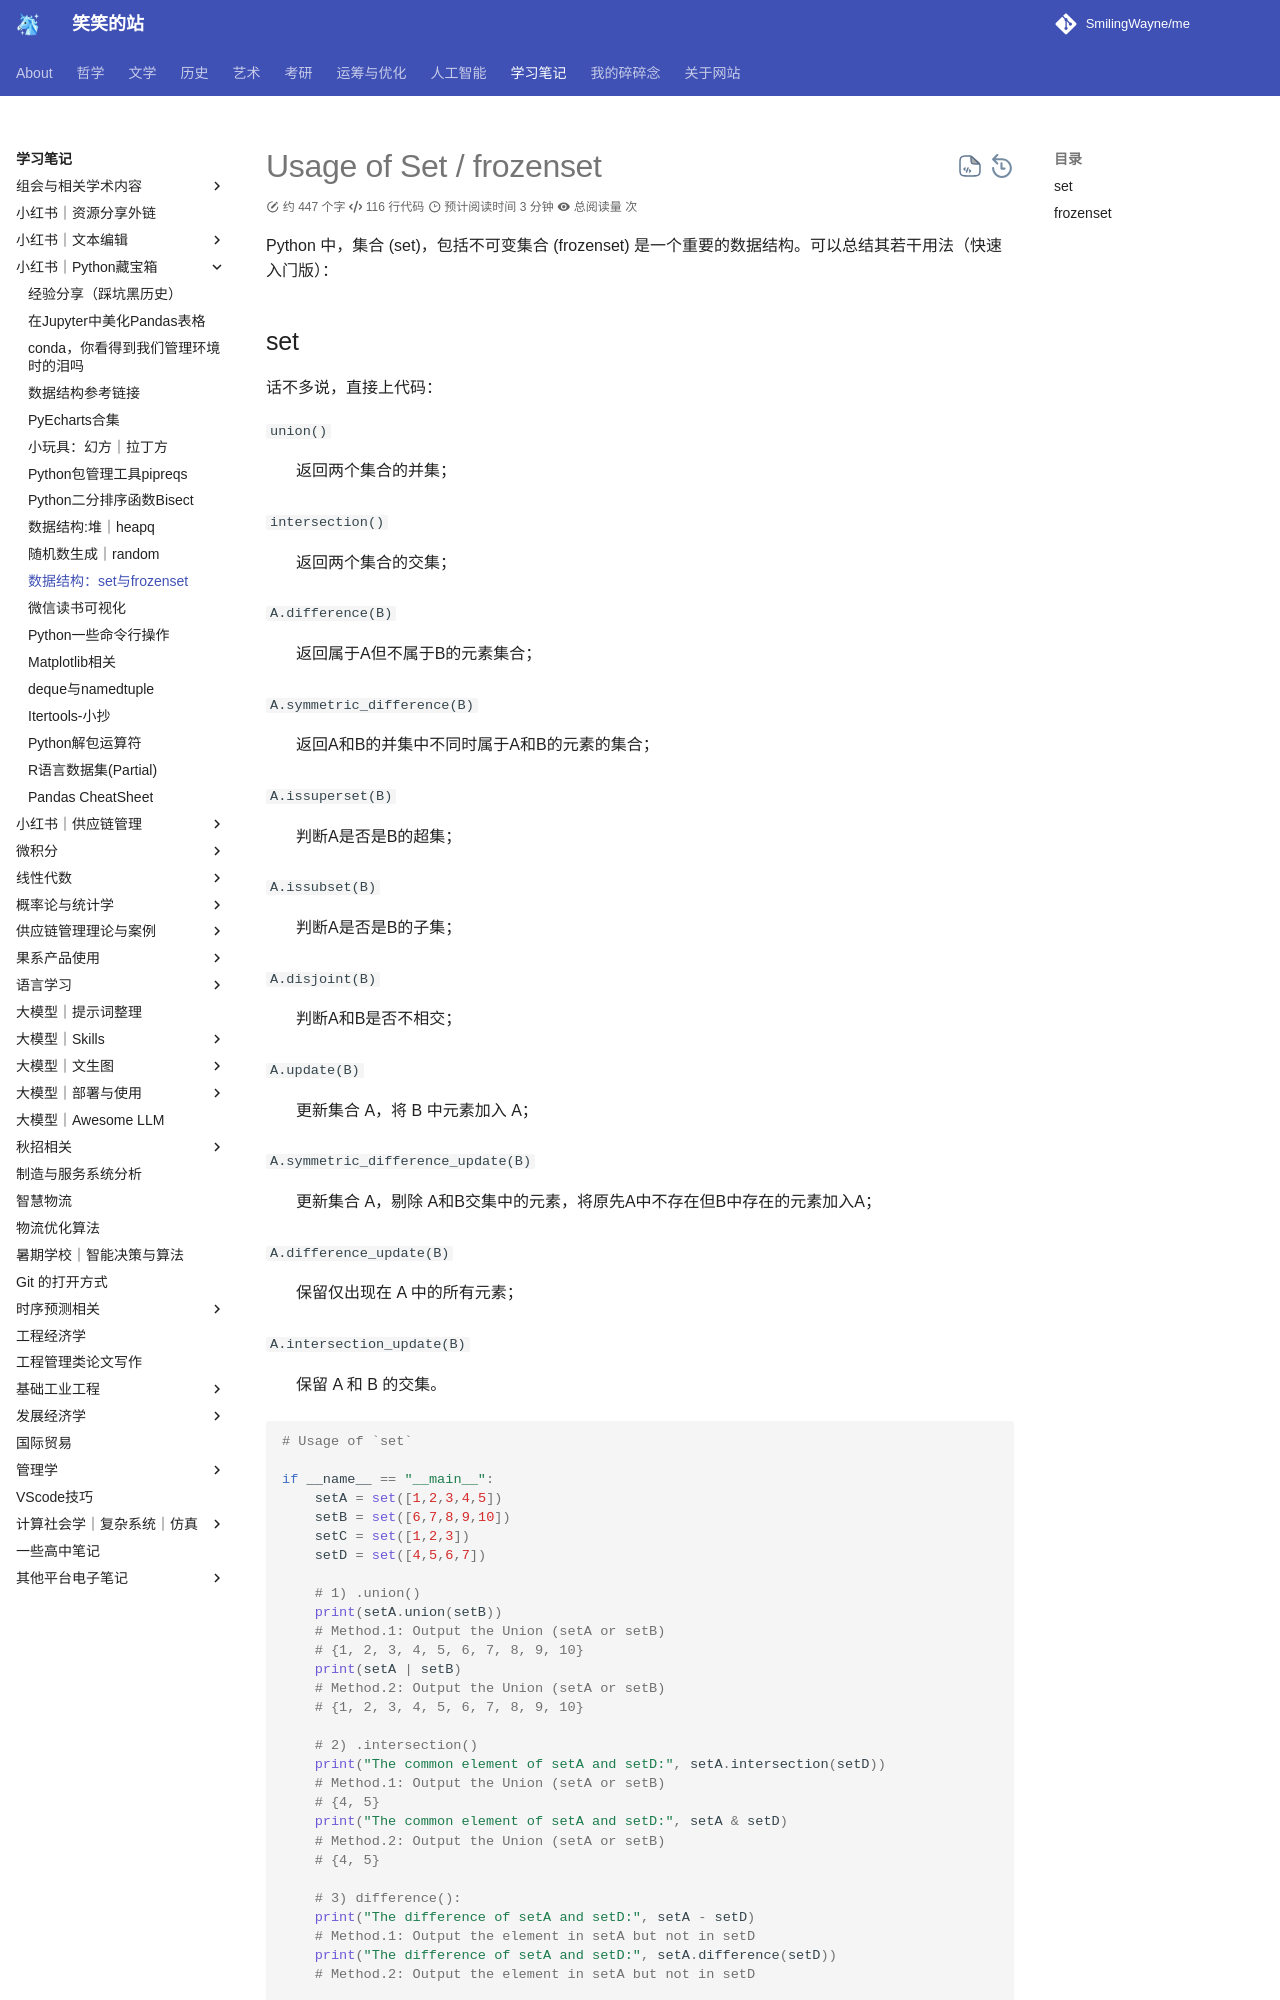

repository: SmilingWayne/me · page: Study/PythonPackages/PythonPieces9/index.html · generator: mkdocs

# Usage of Set / frozenset

Python 中，集合 (set)，包括不可变集合 (frozenset) 是一个重要的数据结构。可以总结其若干用法（快速入门版）：

## set

话不多说，直接上代码：

`union()`
:   返回两个集合的并集；

`intersection()`
:   返回两个集合的交集；

`A.difference(B)`
:   返回属于A但不属于B的元素集合；

`A.symmetric_difference(B)`
:   返回A和B的并集中不同时属于A和B的元素的集合；

`A.issuperset(B)`
:   判断A是否是B的超集；

`A.issubset(B)`
:   判断A是否是B的子集；

`A.disjoint(B)`
:   判断A和B是否不相交；

`A.update(B)`
:   更新集合 A，将 B 中元素加入 A；

`A.symmetric_difference_update(B)`
:   更新集合 A，剔除 A和B交集中的元素，将原先A中不存在但B中存在的元素加入A；

`A.difference_update(B)`
:   保留仅出现在 A 中的所有元素；

`A.intersection_update(B)`
:   保留 A 和 B 的交集。


```python
# Usage of `set`

if __name__ == "__main__": 
    setA = set([1,2,3,4,5])
    setB = set([6,7,8,9,10])
    setC = set([1,2,3])
    setD = set([4,5,6,7])
    
    # 1) .union()
    print(setA.union(setB))
    # Method.1: Output the Union (setA or setB)
    # {1, 2, 3, 4, 5, 6, 7, 8, 9, 10}
    print(setA | setB)
    # Method.2: Output the Union (setA or setB)
    # {1, 2, 3, 4, 5, 6, 7, 8, 9, 10}
    
    # 2) .intersection()
    print("The common element of setA and setD:", setA.intersection(setD))
    # Method.1: Output the Union (setA or setB)
    # {4, 5}
    print("The common element of setA and setD:", setA & setD)
    # Method.2: Output the Union (setA or setB)
    # {4, 5}
    
    # 3) difference():
    print("The difference of setA and setD:", setA - setD)
    # Method.1: Output the element in setA but not in setD
    print("The difference of setA and setD:", setA.difference(setD))
    # Method.2: Output the element in setA but not in setD
    
    # 4) .issuperset():
    print(f"SetA is a superset of setB?", setA.issuperset(setB)) 
    # Test whether every element in setB is in the setA.
    # {1, 2, 3}
    print(f"SetA is a superset of setC?", setA.issuperset(setC))
    # Test whether every element in setC is in the setA.
    # {1, 2, 3}
    
    # 5) .issubset()
    print(f"SetA is a subset of setB?", setA.issubset(setB))
    # Test whether every element in setA is in setB.
    # False
    print(f"SetC is a subset of setA?", setC.issubset(setA))
    # Test whether every element in setA is in setB.
    # True
